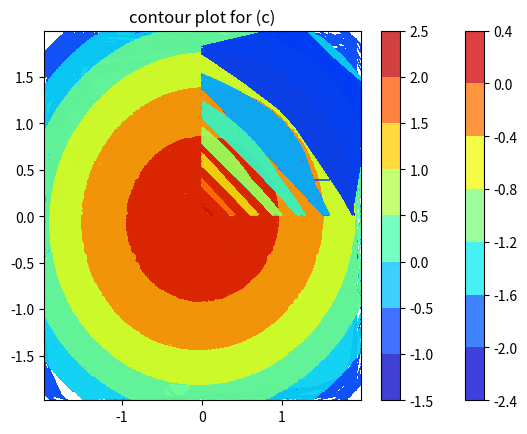

Source code (Python):
import numpy as np
import random

import matplotlib.pyplot as plt

###################################################
#### MAS374 Programming Homework Assignemnt #3 ####
# [redacted]
###################################################

#### ---- code for part (a) ---- ####

def my_lstsq(A, y):
    """
        Fill in your code here. (Erase this comment if you want.)
        Read the description, and write a function that does the required.
    """
    U, S, Vh = np.linalg.svd(A, full_matrices=False) # To get U_r, I disabled full_matrices paramter.
    S_mat = np.diag(S)

    temporal_result = np.matmul(np.transpose(Vh), np.linalg.inv(S_mat))
    A_dagger = np.matmul(temporal_result, np.transpose(U))
    theta   = np.matmul(A_dagger, y)

    return theta


#### ---- code for part (b) ---- ####

y_b = np.zeros(250)       # initialize vector of labels

"""
    Fill in your code here. (Erase this comment if you want.)
    Here, you should:
    (1) construct an appropriate matrix /A/ by sampling 250 random points,
    (2) fill in the vector of labels /y/ appropriately, and
    (3) find the optimal solution /theta/ using /my_lstsq/.
"""

# For (1) constructing an appropriate matrix /A/ by sampling 250 random points
# Generate 250 random samples unformly distributed from [-2, 2] * [-2, 2]
samples_b = 4 * np.random.random_sample((250, 2)) - 2

# For (2) filling in the vector of lables /y/ appropriately,
# label the sample points
for i in range(250):
    [x1, x2] = samples_b[i]
    
    if ((x1 ** 2 + x2 ** 2) <= 1):
        y_b[i] = 1
    else:
        y_b[i] = -1

# For (3) finding the optimal solution /theta/ using /my_lstsp/,
# convert the problem and use my_lstsq

# Each row of A should contain the elements of the form (1, x1, x2, x1^2, x1x2, x2^2)
# where (x1, x2) is one of the samples. 
A_b = np.zeros((250, 6));

for i in range(250):
    [x1, x2] = samples_b[i] # ith sample
    
    A_b[i][0] = 1
    A_b[i][1] = x1
    A_b[i][2] = x2
    A_b[i][3] = x1 ** 2
    A_b[i][4] = x1 * x2
    A_b[i][5] = x2 ** 2

# Get the optimal solution for A/theta/ = y
theta_b = my_lstsq(A_b, y_b)

print("The theta value for problem (b) is")
print(theta_b)  # you may change the name of the variable if you want.

# The function for computing predicted label value 
# under give theta and sample point
def f(theta_, x1_, x2_):
    return theta_[0] + theta_[1] * x1_ + theta_[2] * x2_ + theta_[3] * (x1_ ** 2) + theta_[4] * x1_ * x2_ + theta_[5] * (x2_ ** 2)

x_axis = [element[0] for element in samples_b]
y_axis = [element[1] for element in samples_b]
meshgrid_x, meshgrid_y = np.meshgrid(x_axis, y_axis)
result = f(theta_b, meshgrid_x, meshgrid_y)

plt.title("contour plot for (b)")

#CS = plt.contour(meshgrid_x, meshgrid_y, result, colors="black")
CS = plt.contourf(meshgrid_x, meshgrid_y, result, alpha=0.75, cmap='jet')
CB = plt.colorbar(CS)
plt.show()

#### ---- code for part (c) ---- ####

y_c = np.zeros(250)       # initialize vector of labels 

"""
    Fill in your code here. (Erase this comment if you want.)
    Here, you should:
    (1) construct an appropriate matrix /A/ by sampling 250 random points,
    (2) fill in the vector of labels /y/ appropriately, and
    (3) find the optimal solution /theta/ using /my_lstsq/.
"""

# For (1) constructing an appropriate matrix /A/ by sampling 250 random points
# Generate 250 random samples unformly distributed from [0, 2] * [0, 2]
samples_c = 2 * np.random.random_sample((250, 2))

# For (2) filling in the vector of lables /y/ appropriately,
# label the sample points
for i in range(250):
    [x1, x2] = samples_c[i]
    
    if ((x1 ** 2 + x2 ** 2) <= 1):
        y_c[i] = 1
    else:
        y_c[i] = -1

# For (3) finding the optimal solution /theta/ using /my_lstsp/,
# convert the problem and use my_lstsq

# Each row of A should contain the elements of the form (1, x1, x2, x1^2, x1x2, x2^2)
# where (x1, x2) is one of the samples. 
A_c = np.zeros((250, 6));

for i in range(250):
    [x1, x2] = samples_c[i] # ith sample
    
    A_c[i][0] = 1
    A_c[i][1] = x1
    A_c[i][2] = x2
    A_c[i][3] = x1 ** 2
    A_c[i][4] = x1 * x2
    A_c[i][5] = x2 ** 2

# Get the optimal solution for A/theta/ = y
theta_c = my_lstsq(A_c, y_c)

print("")
print("The theta value for problem (c) is")
print(theta_c)  # you may change the name of the variable if you want.

x_axis = [element[0] for element in samples_c]
y_axis = [element[1] for element in samples_c]
meshgrid_x, meshgrid_y = np.meshgrid(x_axis, y_axis)
result = f(theta_c, meshgrid_x, meshgrid_y)

plt.title("contour plot for (c)")

#CS = plt.contour(meshgrid_x, meshgrid_y, result, colors="black")
CS = plt.contourf(meshgrid_x, meshgrid_y, result, alpha=0.75, cmap='jet')
CB = plt.colorbar(CS)
plt.show()